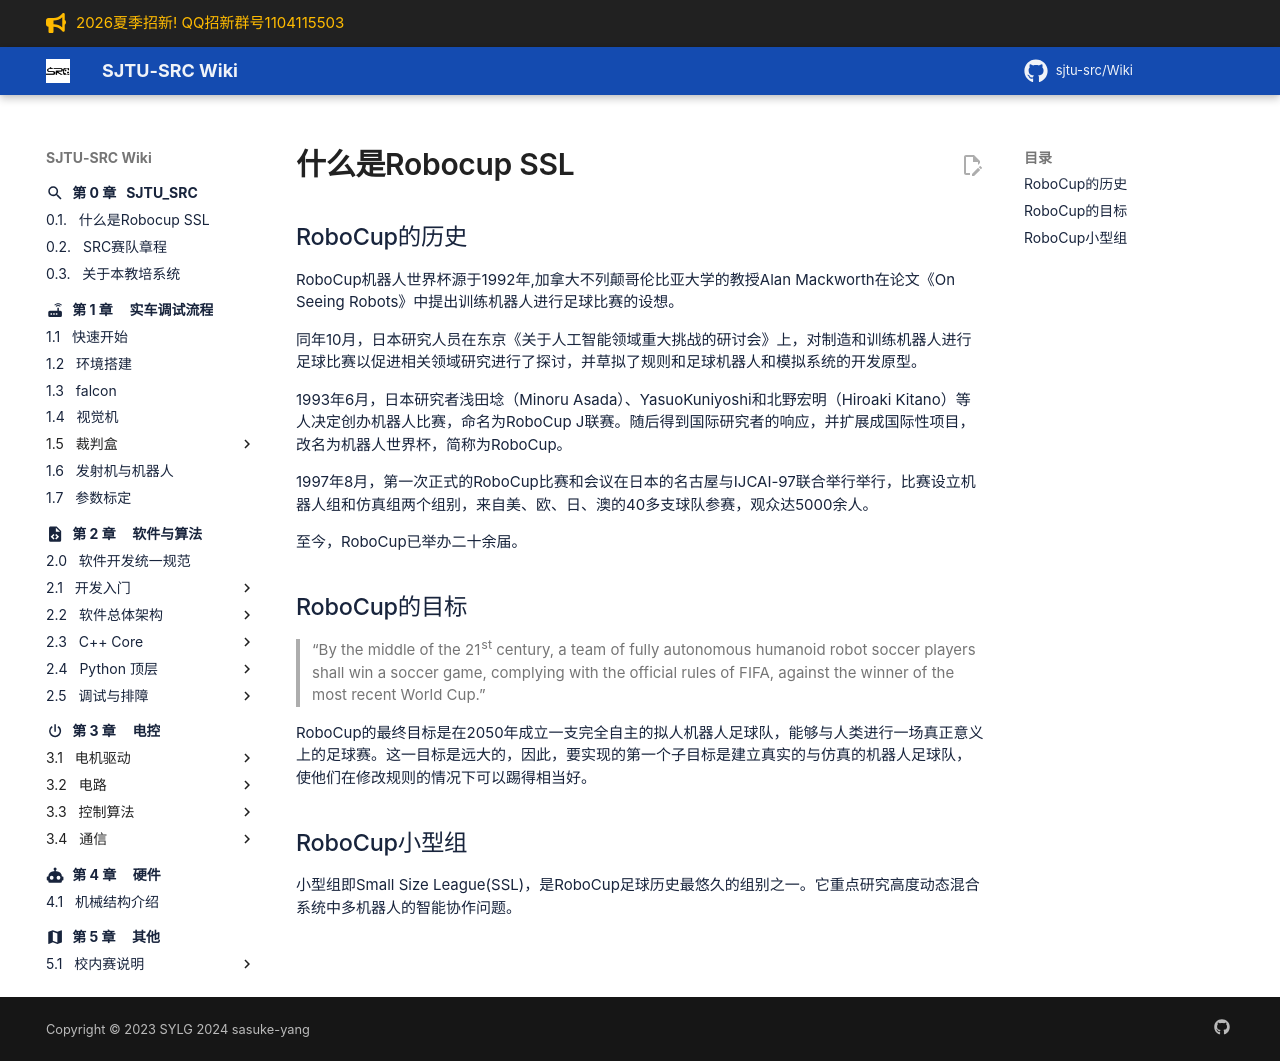

repository: sjtu-src/Wiki · page: chapter_introduction/what_is_ssl/index.html · generator: mkdocs





# 什么是Robocup SSL

## RoboCup的历史

RoboCup机器人世界杯源于1992年,加拿大不列颠哥伦比亚大学的教授Alan Mackworth在论文《On Seeing Robots》中提出训练机器人进行足球比赛的设想。

同年10月，日本研究人员在东京《关于人工智能领域重大挑战的研讨会》上，对制造和训练机器人进行足球比赛以促进相关领域研究进行了探讨，并草拟了规则和足球机器人和模拟系统的开发原型。

 1993年6月，日本研究者浅田埝（Minoru Asada）、YasuoKuniyoshi和北野宏明（Hiroaki Kitano）等人决定创办机器人比赛，命名为RoboCup J联赛。随后得到国际研究者的响应，并扩展成国际性项目，改名为机器人世界杯，简称为RoboCup。

 1997年8月，第一次正式的RoboCup比赛和会议在日本的名古屋与IJCAI-97联合举行举行，比赛设立机器人组和仿真组两个组别，来自美、欧、日、澳的40多支球队参赛，观众达5000余人。

至今，RoboCup已举办二十余届。

## RoboCup的目标

> “By the middle of the 21st century, a team of fully autonomous humanoid robot soccer players shall win a soccer game, complying with the official rules of FIFA, against the winner of the most recent World Cup.”

RoboCup的最终目标是在2050年成立一支完全自主的拟人机器人足球队，能够与人类进行一场真正意义上的足球赛。这一目标是远大的，因此，要实现的第一个子目标是建立真实的与仿真的机器人足球队，使他们在修改规则的情况下可以踢得相当好。

## RoboCup小型组

小型组即Small Size League(SSL)，是RoboCup足球历史最悠久的组别之一。它重点研究高度动态混合系统中多机器人的智能协作问题。
